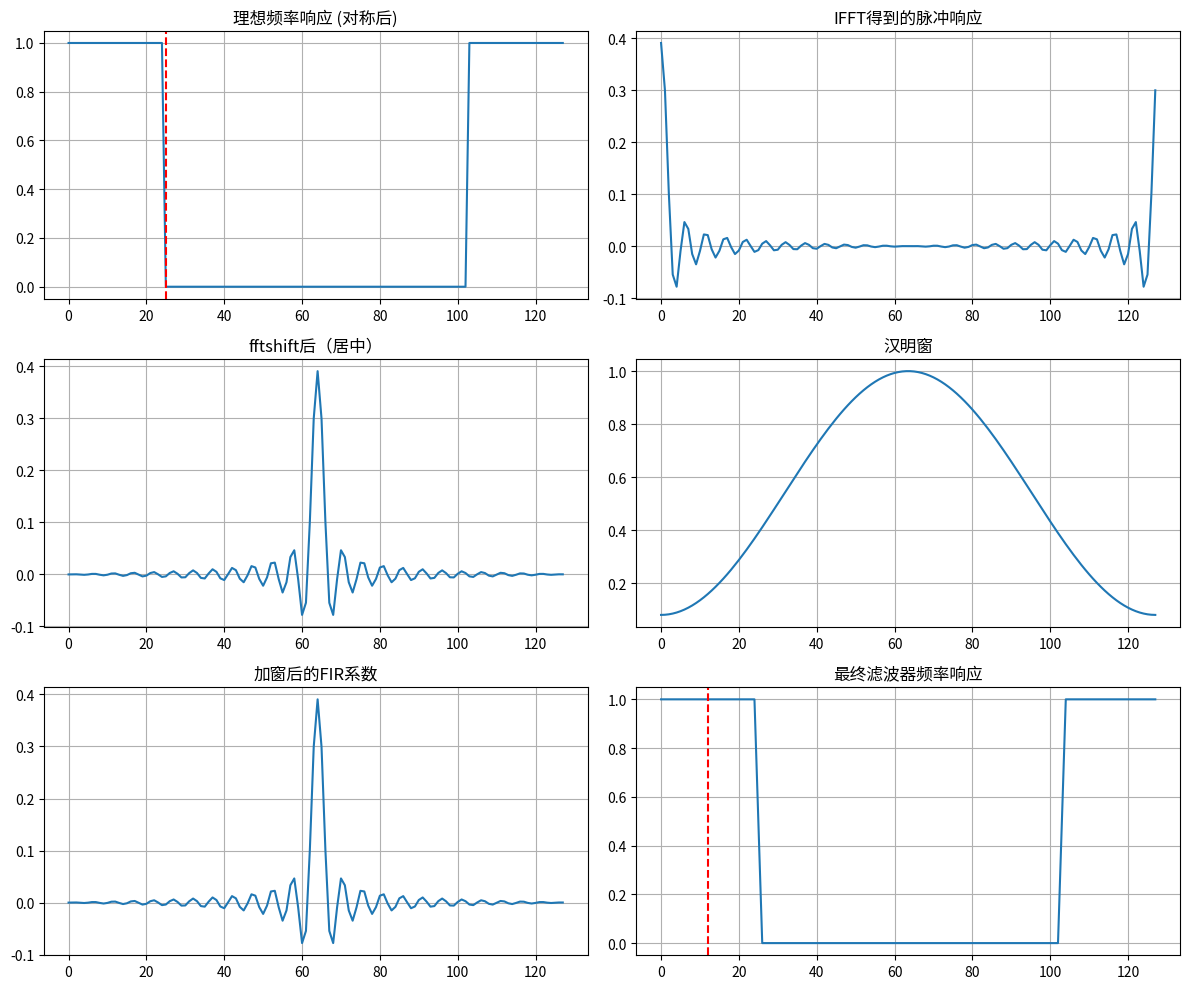

Python code for this plot:
import numpy as np
import matplotlib.pyplot as plt

def visualize_filter_design():
    """可视化代码的设计过程"""
    
    # 参数
    bits = 7          # 2^5 = 32 taps
    taps = 1 << bits
    f_break = 0.2    # 截止频率（归一化）
    
    # 步骤1：理想频率响应
    H_ideal = np.zeros(taps)
    cutoff_idx = int(taps * f_break)
    H_ideal[:cutoff_idx] = 1
    # 对称化
    for i in range(taps//2):
        H_ideal[taps - i - 1] = H_ideal[i]
    
    # 步骤2：IFFT得到时域响应
    # 注意：代码中的filter_fft(1)应该是逆FFT
    h_time = np.fft.ifft(H_ideal).real
    
    # 步骤3：fftshift（循环移位）
    h_shifted = np.roll(h_time, taps//2)
    
    # 步骤4：加汉明窗
    window = 0.54 - 0.46 * np.cos(2 * np.pi * np.arange(taps) / (taps - 1))
    h_windowed = h_shifted
    # h_windowed = h_shifted * window
    
    # 绘图
    fig, axes = plt.subplots(3, 2, figsize=(12, 10))
    
    # 频率响应
    axes[0,0].plot(H_ideal)
    axes[0,0].set_title('理想频率响应 (对称后)')
    axes[0,0].axvline(cutoff_idx, color='r', linestyle='--')
    axes[0,0].grid(True)
    
    # 时域响应（IFFT后）
    axes[0,1].plot(h_time)
    axes[0,1].set_title('IFFT得到的脉冲响应')
    axes[0,1].grid(True)
    
    # 移位后
    axes[1,0].plot(h_shifted)
    axes[1,0].set_title('fftshift后（居中）')
    axes[1,0].grid(True)
    
    # 汉明窗
    axes[1,1].plot(window)
    axes[1,1].set_title('汉明窗')
    axes[1,1].grid(True)
    
    # 加窗后
    axes[2,0].plot(h_windowed)
    axes[2,0].set_title('加窗后的FIR系数')
    axes[2,0].grid(True)
    
    # 最终频率响应
    H_final = np.fft.fft(h_windowed)
    axes[2,1].plot(np.abs(H_final[:taps]))
    axes[2,1].set_title('最终滤波器频率响应')
    axes[2,1].axvline(cutoff_idx//2, color='r', linestyle='--')
    axes[2,1].grid(True)
    
    plt.tight_layout()
    plt.show()
    
    return h_windowed

# 运行可视化
fir_coeffs = visualize_filter_design()